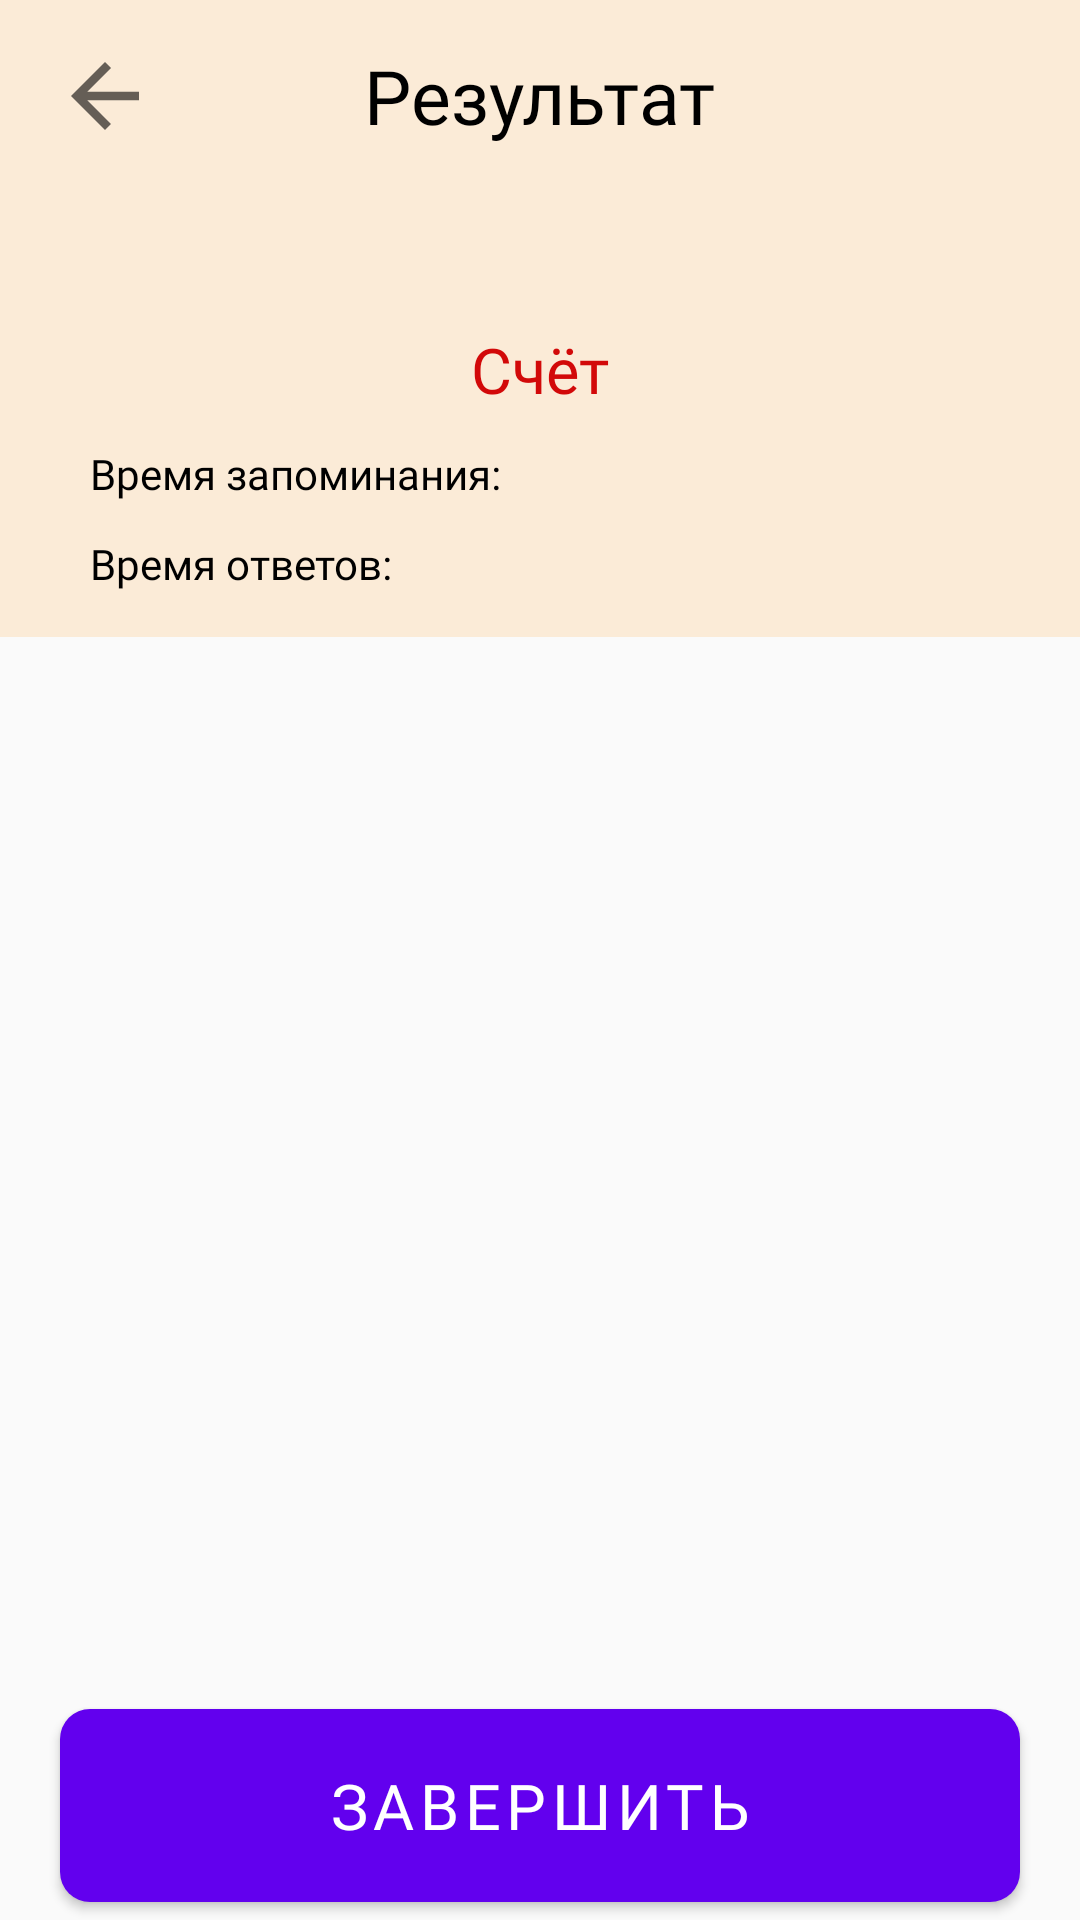

Layout XML and referenced resources for this Android screen:
<!-- AndroidManifest.xml: application theme Theme.Intellect_memort -->
<!-- res/layout/fragment_result_cards.xml -->
<?xml version="1.0" encoding="utf-8"?>
<androidx.constraintlayout.widget.ConstraintLayout xmlns:android="http://schemas.android.com/apk/res/android"
    xmlns:app="http://schemas.android.com/apk/res-auto"
    xmlns:tools="http://schemas.android.com/tools"
    android:layout_width="match_parent"
    android:layout_height="match_parent"
    tools:context=".presentation.ui.fragments.playingcards.result.CardsResultFragment">

    <ScrollView
        android:layout_width="match_parent"
        android:layout_height="match_parent"
        android:overScrollMode="never">

        <androidx.constraintlayout.widget.ConstraintLayout
            android:layout_width="match_parent"
            android:layout_height="wrap_content">

            <androidx.constraintlayout.widget.ConstraintLayout
                android:id="@+id/result_container"
                android:layout_width="match_parent"
                android:layout_height="wrap_content"
                android:background="#FBEBD7"
                app:layout_constraintEnd_toEndOf="parent"
                app:layout_constraintStart_toStartOf="parent"
                app:layout_constraintTop_toTopOf="parent">

                <ImageView
                    android:id="@+id/btn_back"
                    android:layout_width="wrap_content"
                    android:layout_height="wrap_content"
                    android:layout_marginStart="@dimen/eighteen_sp"
                    android:layout_marginTop="@dimen/fifteen_dp"
                    android:src="@drawable/ic_arrow_back_24"
                    app:layout_constraintStart_toStartOf="parent"
                    app:layout_constraintTop_toTopOf="parent" />

                <TextView
                    android:id="@+id/text_results"
                    android:layout_width="wrap_content"
                    android:layout_height="wrap_content"
                    android:layout_marginTop="@dimen/fifteen_dp"
                    android:fontFamily="@font/montserrat"
                    android:text="@string/picture_textview_results"
                    android:textColor="@color/black"
                    android:textSize="25sp"
                    app:layout_constraintEnd_toEndOf="parent"
                    app:layout_constraintStart_toStartOf="parent"
                    app:layout_constraintTop_toTopOf="parent" />

                <TextView
                    android:id="@+id/score_numbers"
                    android:layout_width="wrap_content"
                    android:layout_height="wrap_content"
                    android:layout_marginTop="@dimen/fifteen_dp"
                    android:fontFamily="@font/montserrat"
                    android:textColor="@color/red"
                    android:textSize="@dimen/thirty_sp"
                    app:layout_constraintEnd_toEndOf="parent"
                    app:layout_constraintStart_toStartOf="parent"
                    app:layout_constraintTop_toBottomOf="@id/text_results"
                    tools:text="100" />

                <TextView
                    android:id="@+id/text_score"
                    android:layout_width="wrap_content"
                    android:layout_height="wrap_content"
                    android:layout_marginTop="5dp"
                    android:fontFamily="@font/montserrat"
                    android:text="@string/text_score"
                    android:textColor="@color/red"
                    android:textSize="@dimen/twenty_one_sp"
                    app:layout_constraintEnd_toEndOf="parent"
                    app:layout_constraintStart_toStartOf="parent"
                    app:layout_constraintTop_toBottomOf="@id/score_numbers" />

                <TextView
                    android:id="@+id/text_time_to_remember"
                    android:layout_width="wrap_content"
                    android:layout_height="wrap_content"
                    android:layout_marginStart="@dimen/thirty_dp"
                    android:layout_marginTop="11dp"
                    android:fontFamily="@font/montserrat"
                    android:text="@string/text_time_to_remember"
                    android:textColor="@color/black"
                    app:layout_constraintStart_toStartOf="parent"
                    app:layout_constraintTop_toBottomOf="@id/text_score" />

                <TextView
                    android:id="@+id/text_time_of_answers"
                    android:layout_width="wrap_content"
                    android:layout_height="wrap_content"
                    android:layout_marginStart="@dimen/thirty_dp"
                    android:layout_marginTop="11dp"
                    android:layout_marginBottom="@dimen/fifteen_dp"
                    android:fontFamily="@font/montserrat"
                    android:text="@string/text_time_of_answers"
                    android:textColor="@color/black"
                    app:layout_constraintBottom_toBottomOf="parent"
                    app:layout_constraintStart_toStartOf="parent"
                    app:layout_constraintTop_toBottomOf="@id/text_time_to_remember" />

                <TextView
                    android:id="@+id/time_to_remember"
                    android:layout_width="wrap_content"
                    android:layout_height="wrap_content"
                    android:layout_marginStart="@dimen/thirty_dp"
                    android:layout_marginEnd="@dimen/thirty_dp"
                    android:fontFamily="@font/montserrat"
                    android:textColor="@color/black"
                    app:layout_constraintEnd_toEndOf="parent"
                    app:layout_constraintTop_toTopOf="@id/text_time_to_remember"
                    tools:text="60,74" />

                <TextView
                    android:id="@+id/time_of_answers"
                    android:layout_width="wrap_content"
                    android:layout_height="wrap_content"
                    android:layout_marginStart="@dimen/thirty_dp"
                    android:layout_marginEnd="@dimen/thirty_dp"
                    android:fontFamily="@font/montserrat"
                    android:textColor="@color/black"
                    app:layout_constraintEnd_toEndOf="parent"
                    app:layout_constraintTop_toTopOf="@id/text_time_of_answers"
                    tools:text="24,95" />
            </androidx.constraintlayout.widget.ConstraintLayout>

            <androidx.constraintlayout.widget.Guideline
                android:id="@+id/horizontal_guid_bottom"
                android:layout_width="0dp"
                android:layout_height="0dp"
                android:orientation="horizontal"
                app:layout_constraintGuide_percent="0.90" />

            <androidx.recyclerview.widget.RecyclerView
                android:id="@+id/rv_cards_result"
                android:layout_width="0dp"
                android:layout_height="wrap_content"
                android:layout_marginTop="@dimen/twenty_dp"
                android:layout_marginEnd="@dimen/ten_dp"
                android:orientation="vertical"
                android:overScrollMode="never"
                app:layoutManager="androidx.recyclerview.widget.GridLayoutManager"
                app:layout_constraintBottom_toTopOf="@id/horizontal_guid_bottom"
                app:layout_constraintLeft_toLeftOf="parent"
                app:layout_constraintRight_toRightOf="parent"
                app:layout_constraintTop_toBottomOf="@id/result_container"
                app:spanCount="6"
                tools:itemCount="5"
                tools:listitem="@layout/item_cards" />

        </androidx.constraintlayout.widget.ConstraintLayout>

    </ScrollView>

    <com.google.android.material.button.MaterialButton
        android:id="@+id/btn_finish"
        android:layout_width="match_parent"
        android:layout_height="wrap_content"
        android:layout_marginHorizontal="@dimen/twenty_dp"
        android:fontFamily="@font/montserrat"
        android:padding="18dp"
        android:text="@string/Picture_btn_finish"
        android:textSize="@dimen/twenty_one_sp"
        app:cornerRadius="@dimen/ten_dp"
        app:layout_constraintBottom_toBottomOf="parent"
        app:layout_constraintEnd_toEndOf="parent"
        app:layout_constraintStart_toStartOf="parent" />

</androidx.constraintlayout.widget.ConstraintLayout>
<!-- res/layout/item_cards.xml (included above) -->
<?xml version="1.0" encoding="utf-8"?>
<FrameLayout xmlns:android="http://schemas.android.com/apk/res/android"
    xmlns:app="http://schemas.android.com/apk/res-auto"
    xmlns:tools="http://schemas.android.com/tools"
    android:layout_width="wrap_content"
    android:layout_height="wrap_content"
    android:id="@+id/cardView"
    android:background="@drawable/background_corner_for_item"
    android:layout_margin="3dp">

    <androidx.constraintlayout.widget.ConstraintLayout
        android:layout_width="75dp"
        android:layout_height="100dp">

        <androidx.constraintlayout.widget.Guideline
            android:id="@+id/guideline3"
            android:layout_width="0dp"
            android:layout_height="0dp"
            android:orientation="vertical"
            app:layout_constraintGuide_percent="0.01" />

        <androidx.constraintlayout.widget.Guideline
            android:id="@+id/guideline2"
            android:layout_width="0dp"
            android:layout_height="0dp"
            android:orientation="vertical"
            app:layout_constraintGuide_percent="0.99" />

        <androidx.constraintlayout.widget.Guideline
            android:id="@+id/guideline1"
            android:layout_width="0dp"
            android:layout_height="0dp"
            android:orientation="vertical"
            app:layout_constraintGuide_percent="0.23" />

        <androidx.constraintlayout.widget.Guideline
            android:id="@+id/guideline_horizontal_bottom"
            android:layout_width="0dp"
            android:layout_height="0dp"
            android:orientation="horizontal"
            app:layout_constraintGuide_percent="0.17" />


        <FrameLayout
            android:layout_width="0dp"
            android:layout_height="0dp"
            android:background="#c4c4c4"
            android:id="@+id/layout_in_number_of_card"
            app:layout_constraintBottom_toTopOf="@id/guideline_horizontal_bottom"
            app:layout_constraintEnd_toStartOf="@id/guideline1"
            app:layout_constraintStart_toEndOf="@id/guideline3"
            app:layout_constraintTop_toTopOf="parent">

            <TextView
                android:id="@+id/itemNumberOfCards"
                android:layout_width="fill_parent"
                android:layout_height="fill_parent"
                android:gravity="center"
                android:textColor="@color/black"
                tools:text="12" />
        </FrameLayout>

        <ImageView
            android:id="@+id/item_cards_image"
            android:layout_width="75dp"
            android:layout_height="100dp"
            android:adjustViewBounds="true"
            android:contentDescription="@string/nothing"
            android:scaleType="fitXY"
            app:layout_constraintBottom_toBottomOf="parent"
            app:layout_constraintEnd_toEndOf="parent"
            app:layout_constraintStart_toStartOf="parent"
            app:layout_constraintTop_toTopOf="parent" />
    </androidx.constraintlayout.widget.ConstraintLayout>


</FrameLayout>
<!-- resources referenced by this layout -->
<resources>
  <color name="black">#FF000000</color>
  <color name="red">#D20909</color>
  <dimen name="eighteen_sp">18sp</dimen>
  <dimen name="fifteen_dp">15dp</dimen>
  <dimen name="ten_dp">10dp</dimen>
  <dimen name="thirty_dp">30dp</dimen>
  <dimen name="thirty_sp">30sp</dimen>
  <dimen name="twenty_dp">20dp</dimen>
  <dimen name="twenty_one_sp">21sp</dimen>
  <!-- drawable background_corner_for_item (drawable) -->
  <?xml version="1.0" encoding="utf-8"?>
  <shape xmlns:android="http://schemas.android.com/apk/res/android">
  
      <solid android:color="#DADADA"  />
      <stroke android:color="@color/black" android:width="1px"/>
      <corners
          android:bottomLeftRadius="10dp"
          android:bottomRightRadius="10dp"
          android:topRightRadius="10dp" />
  
  
  </shape>
  <!-- drawable ic_arrow_back_24 (drawable) -->
  <vector xmlns:android="http://schemas.android.com/apk/res/android"
      android:width="34dp"
      android:height="34dp"
      android:viewportWidth="24"
      android:viewportHeight="24"
      android:tint="?attr/colorControlNormal">
    <path
        android:fillColor="@android:color/black"
        android:pathData="M20,11H7.83l5.59,-5.59L12,4l-8,8 8,8 1.41,-1.41L7.83,13H20v-2z"/>
  </vector>
  <string name="Picture_btn_finish">ЗАВЕРШИТЬ</string>
  <string name="nothing">NOTHING</string>
  <string name="picture_textview_results">Результат</string>
  <string name="text_score">Счёт</string>
  <string name="text_time_of_answers">Время ответов:</string>
  <string name="text_time_to_remember">Время запоминания:</string>
  <style name="Theme.Intellect_memort" parent="Theme.MaterialComponents.DayNight.NoActionBar.Bridge">
          
          <item name="colorPrimary">@color/purple_500</item>
          <item name="colorPrimaryVariant">@color/purple_700</item>
          <item name="colorOnPrimary">@color/white</item>
          
          <item name="colorSecondary">@color/teal_200</item>
          <item name="colorSecondaryVariant">@color/teal_700</item>
          <item name="colorOnSecondary">@color/black</item>
          
          <item name="android:statusBarColor" tools:targetApi="l">@color/white</item>
          
          <item name="android:windowLightStatusBar" tools:targetApi="o_mr1">true</item>
      </style>
  <color name="purple_500">#FF6200EE</color>
  <color name="purple_700">#FF3700B3</color>
  <color name="white">#FFFFFFFF</color>
  <color name="teal_200">#FF03DAC5</color>
  <color name="teal_700">#FF018786</color>
</resources>
